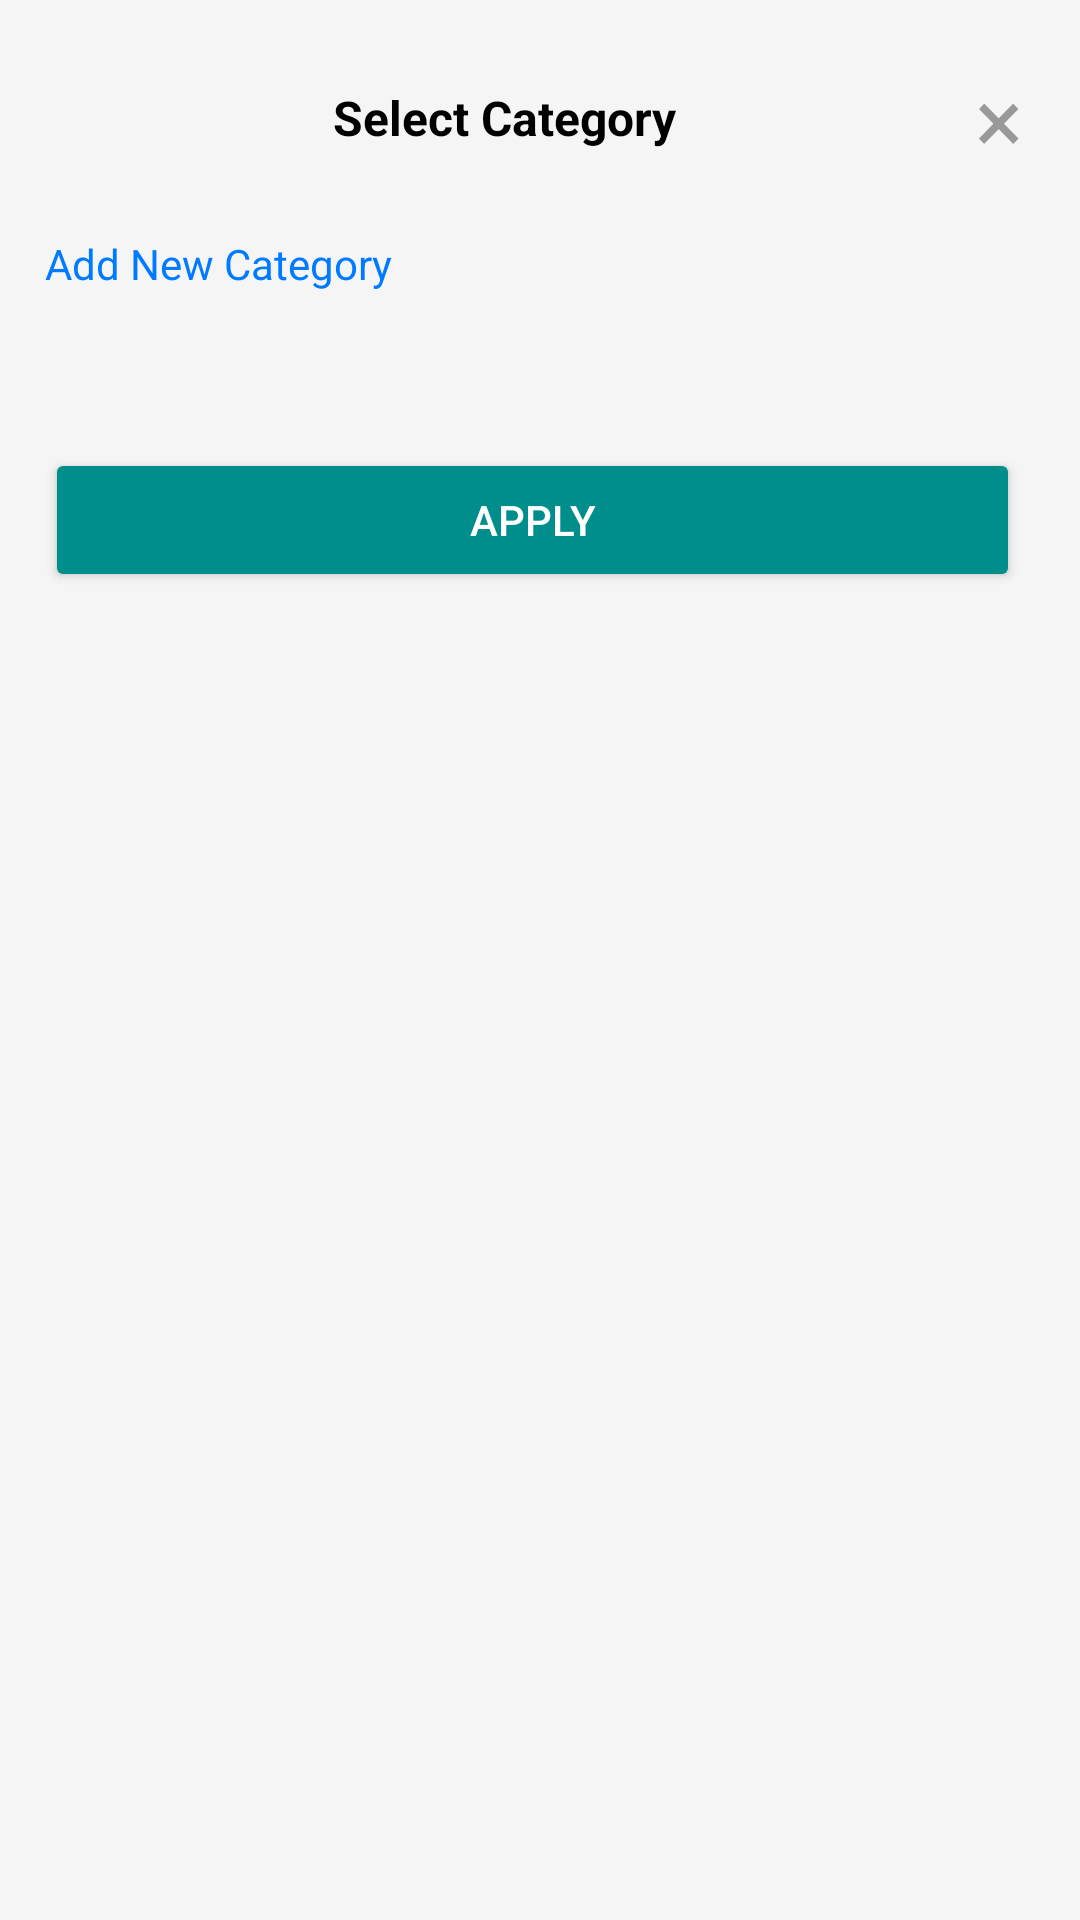

This screen was rendered from an Android layout file. Write that file and the resources it references.
<!-- AndroidManifest.xml: application theme Base.Theme.EZInvoice -->
<!-- res/layout/catagory_bottom_sheet.xml -->
<?xml version="1.0" encoding="utf-8"?>
<layout xmlns:android="http://schemas.android.com/apk/res/android"
    xmlns:tools="http://schemas.android.com/tools">

    <data>

    </data>

    <LinearLayout
        android:layout_width="match_parent"
        android:layout_height="match_parent"
        android:orientation="vertical"
        android:background="#F5F5F5">

        
        <LinearLayout
            android:layout_width="match_parent"
            android:layout_height="wrap_content"
            android:orientation="horizontal"
            android:layout_margin="15dp"
            android:gravity="center_vertical"
            >

            <TextView
                android:layout_width="0dp"
                android:layout_height="wrap_content"
                android:layout_weight="1"
                android:gravity="center"
                android:text="Select Category"
                android:textSize="16sp"
                android:textStyle="bold"
                android:textColor="#000" />

            <TextView
                android:id="@+id/btncross"
                android:layout_width="wrap_content"
                android:layout_height="wrap_content"
                android:text="×"
                android:textSize="30sp"
                android:textColor="#999"
                android:padding="4dp"
                android:gravity="center" />
        </LinearLayout>












        
        <TextView
            android:id="@+id/addnewcategory"
            android:layout_width="wrap_content"
            android:layout_height="wrap_content"
            android:text="Add New Category"
            android:textSize="14sp"
            android:layout_marginStart="15dp"
            android:layout_marginEnd="15dp"
            android:textColor="#007BFF"
            android:layout_marginBottom="16dp" />

        
        <LinearLayout
            android:layout_width="match_parent"
            android:layout_height="wrap_content"
            android:orientation="vertical">





            <androidx.recyclerview.widget.RecyclerView
                android:id="@+id/showcategoryitems"
                android:layout_width="match_parent"
                android:layout_height="match_parent"
                android:padding="10dp"
                tools:listitem="@layout/ecvcategoryitems"

                />



        </LinearLayout>

        <Button
            android:id="@+id/btn_apply"
            android:layout_width="match_parent"
            android:layout_marginStart="15dp"
            android:layout_marginEnd="20dp"
            android:layout_height="wrap_content"
            android:layout_marginTop="16dp"
            android:backgroundTint="#008E8C"
            android:layout_marginBottom="50dp"
            android:text="Apply"
            android:textColor="#FFFFFF" />
    </LinearLayout>
</layout>
<!-- res/layout/ecvcategoryitems.xml (included above) -->
<?xml version="1.0" encoding="utf-8"?>
<androidx.constraintlayout.widget.ConstraintLayout xmlns:android="http://schemas.android.com/apk/res/android"
    android:layout_width="wrap_content"
    android:layout_height="wrap_content"
    android:padding="2dp"
    xmlns:app="http://schemas.android.com/apk/res-auto">


    <LinearLayout
        android:id="@+id/row"
        app:layout_constraintTop_toTopOf="parent"
        app:layout_constraintStart_toStartOf="parent"
        app:layout_constraintEnd_toEndOf="parent"
        android:layout_width="match_parent"
        android:layout_height="wrap_content"
        android:gravity="center_vertical"
        android:orientation="horizontal"
        android:paddingBottom="8dp">

        <TextView
            android:id="@+id/category_name"
            android:layout_width="wrap_content"
            android:layout_height="wrap_content"
            android:layout_marginLeft="16dp"
            android:text="Category 1"
            android:textColor="#333"
            android:textSize="14sp" />

        <View
            android:layout_width="wrap_content"
            android:layout_height="1dp"
            android:layout_weight="1" />

        <CheckBox
            android:id="@+id/category1"
            android:layout_width="wrap_content"
            android:layout_height="wrap_content" />
    </LinearLayout>
    <View
        app:layout_constraintTop_toBottomOf="@+id/row"
        app:layout_constraintStart_toStartOf="@+id/row"
        app:layout_constraintEnd_toEndOf="@+id/row"
        android:layout_width="match_parent"
        android:layout_height="1dp"
        android:background="@color/scendory_input_text" />
</androidx.constraintlayout.widget.ConstraintLayout>
<!-- resources referenced by this layout -->
<resources>
  <color name="scendory_input_text">#777777</color>
  <!-- drawable rounded_box_outline_edt (drawable) -->
  <?xml version="1.0" encoding="utf-8"?>
  <shape xmlns:android="http://schemas.android.com/apk/res/android">
  
      <solid android:color="#FFFFFF" />
  
      <stroke
          android:width="1dp"
          android:color="#D9D9D9"
          />
      <corners
          android:radius="8dp"
          />
  </shape>
  <style name="Base.Theme.EZInvoice" parent="Theme.Material3.Light.NoActionBar">
          
          <item name="colorPrimary">#777777</item>
          
          <item name="colorOutline">#BCBABA</item> 
          <item name="android:statusBarColor">@color/status_bar_color</item>
          <item name="android:windowLightStatusBar">false</item>
          <item name="android:windowSoftInputMode">adjustResize</item>
  
      </style>
  <color name="status_bar_color">#172445</color>
</resources>
